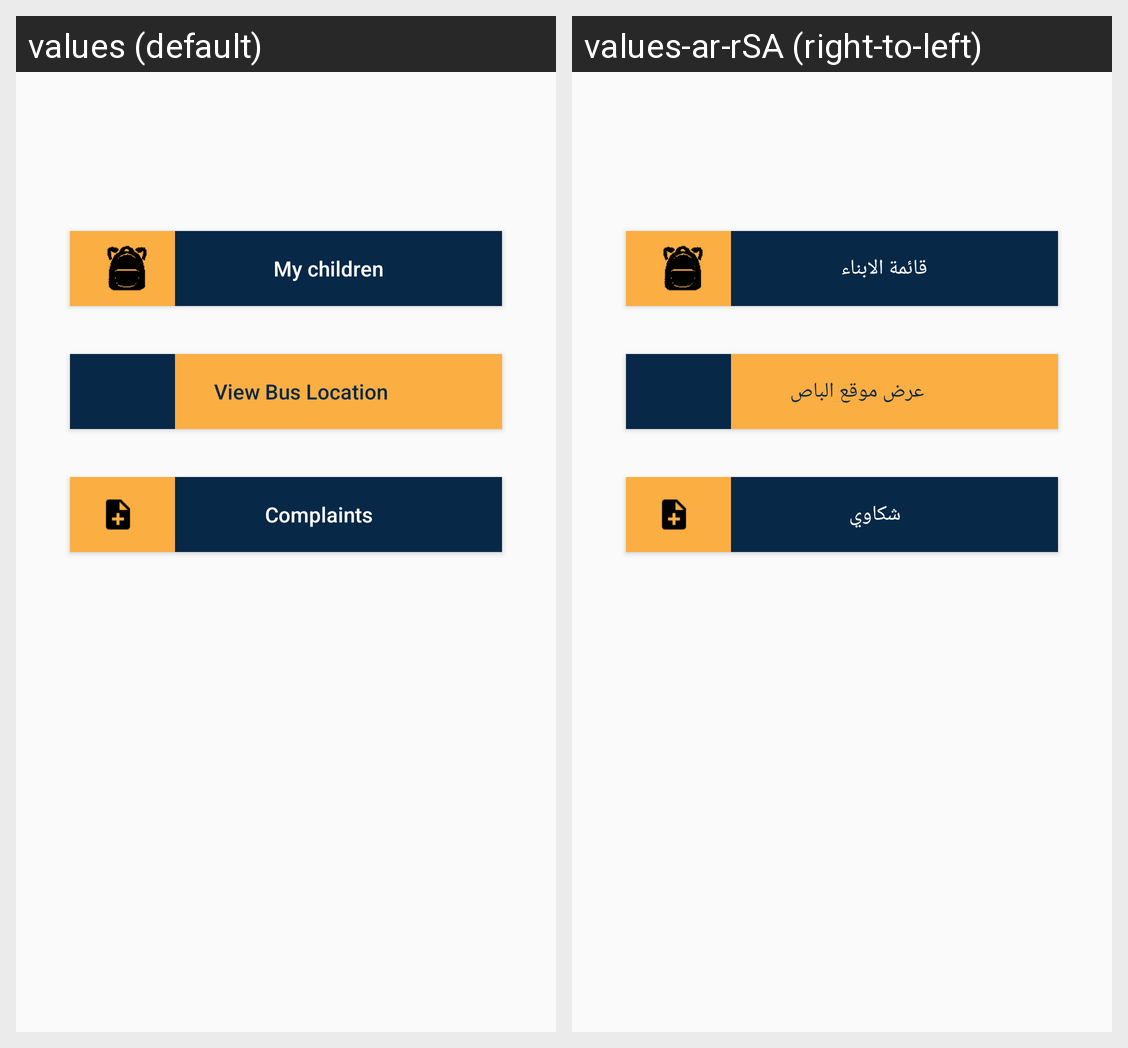

For this localized Android screen grid, give each drawn string resource with its value in every locale shown.
Android screen res/layout/parent_fregment.xml rendered under 2 locales, left to right: values (default), values-ar-rSA (right-to-left). Device: Nexus 5 (rendered at 1080×1920; each locale shown at half size, 540×960, under a caption strip naming it); theme AppTheme.
Strings drawn on this screen, with the default value and each locale's value (text and hints the layout hard-codes, and strings that could not be matched under every locale, appear in the picture but are not listed):

child
  values: My children
  values-ar-rSA: قائمة الابناء

tracing
  values: View Bus Location
  values-ar-rSA: عرض موقع الباص

addComplains
  values: Complaints
  values-ar-rSA: شكاوي
